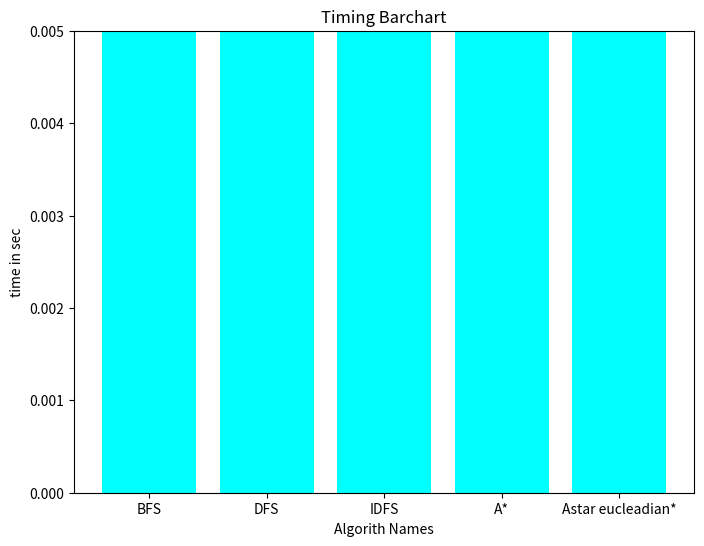
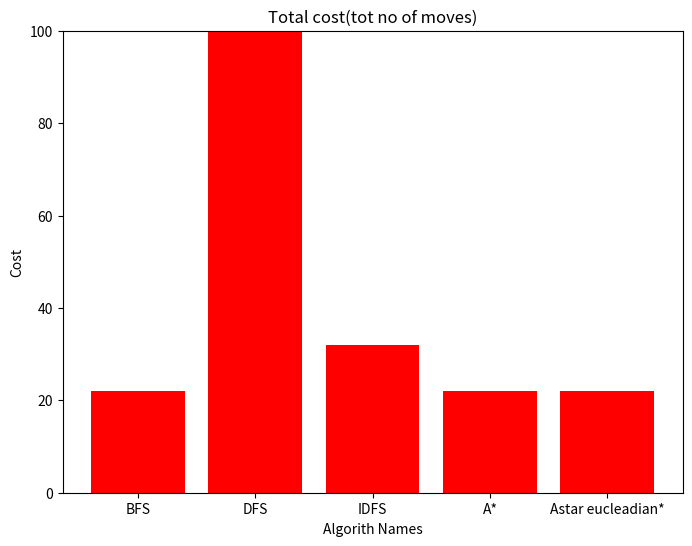
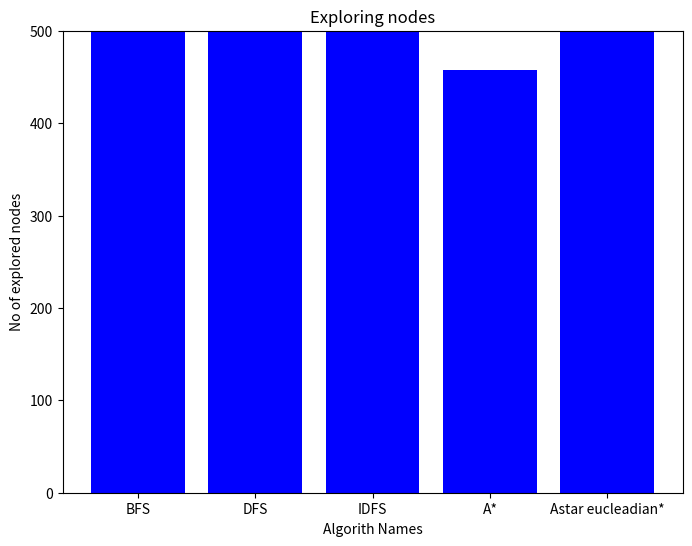
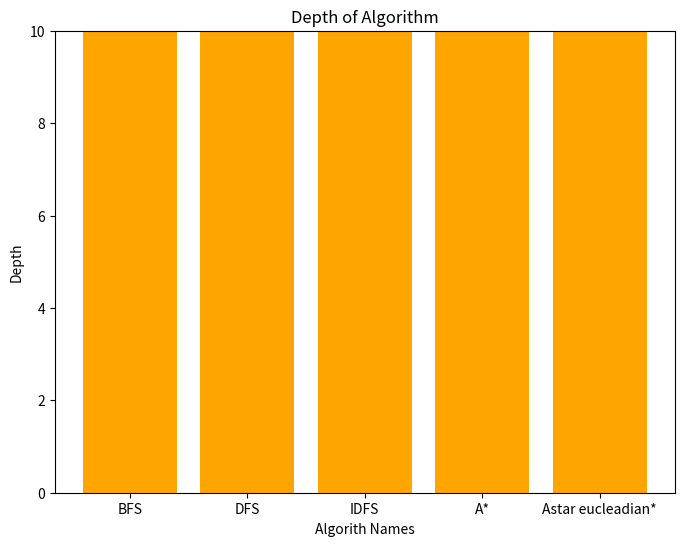

Write the Python code that produced these figures, in order.
import numpy as np
import heapq
from collections import deque
from timeit import default_timer as timer
import matplotlib.pyplot as plt

class Node:
    def __init__(self, board, parent= None,move= None,g=0,h=0,depth=0):
        self.board = board #elshakl el7aly
        self.parent = parent #shakl elboard ely ablo
        self.move = move
        self.g = g  
        self.h = h  
        self.f = g + h  
        self.depth=depth
    def __eq__(self,other):
        return np.array_equal(self.board, other.board)
    def __lt__(self, other):
        return self.f < other.f
    def __hash__(self):
        return hash(self.board.tobytes())

class Puzzle:
    def __init__(self, initial_state, goal_state):
        self.initial_state = np.array(initial_state)
        self.goal_state = np.array(goal_state)
        self.size = self.initial_state.shape[0]
        self.goal_positions = self.get_goal_positions()

    def get_goal_positions(self):
        positions = {}
        rows=self.goal_state.shape[0]      
        cloumns=self.goal_state.shape[1]   
        for r in range(rows):  
            for c in range(cloumns):  
                value = self.goal_state[r][c]  
                positions[value]=(r,c)  
        return positions
    

    def find_neighbors(self, node):
        neighbors = []
        zero_pos = None  #Initialize zero_pos
    # Searching for the position of the blank tile
        for r in range(self.goal_state.shape[0]):
            for c in range(self.goal_state.shape[1]):
                if node.board[r][c] == 0:
                    zero_pos = (r, c)
                    break
            if zero_pos is not None:  # Exit outer loop if blank is found
                break
        if zero_pos is None:#If zero_pos is not found, return an empty array neighbors
            return neighbors

        possible_moves = [(-1, 0), (1, 0), (0, -1), (0, 1)]  #The moves that can be madee
        for row, column in possible_moves:
            new_pos = (zero_pos[0] + row, zero_pos[1] + column)
            #trying to check if this move is valid in the bounds of the board
            if 0 <= new_pos[0] < self.goal_state.shape[0] and 0 <= new_pos[1] < self.goal_state.shape[1]:
                modified_board = node.board.copy()
                modified_board[zero_pos[0], zero_pos[1]] = modified_board[new_pos[0], new_pos[1]]
                modified_board[new_pos[0], new_pos[1]] = 0  # Move the blank tile
                neighbor_node = Node(modified_board, node, depth=node.depth + 1)
                neighbors.append(neighbor_node)

        return neighbors



    def puzzle_solved(self, board):
        return np.array_equal(board, self.goal_state)
    

    def heuristic(self, board):
        dis_to_goal = 0
        for row in range(board.shape[0]):
            for column in range(board.shape[1]):
                if board[row, column] != 0:  
                    goalrow, goalcolumn = self.goal_positions[board[row, column]]
                    dis_to_goal += abs(row - goalrow) + abs(column - goalcolumn)
        return dis_to_goal
    
    def heuristic_ecl(self, board):
        dis_to_goal = 0
        for row in range(board.shape[0]):
            for column in range(board.shape[1]):
                if board[row, column] != 0:
                    goal_row, goal_column = self.goal_positions[board[row, column]]
                    dis_to_goal += np.sqrt((row - goal_row) ** 2 + (column - goal_column) ** 2)
        return dis_to_goal

class gamesolving:
    def __init__(self,puzzle) :
        self.Puzzle=puzzle
        self.max_depth = 0

    def find_path(self, node):
        path = []
        while node:
            # print("depth is: ",node.depth)
            path.append(node.board)
            node = node.parent
        reversed_path = path.copy()  
        reversed_path.reverse()  
        return reversed_path 

    def get_search_depth(self, node):
        depth = 0
        while node:
            depth += 1
            node = node.parent
        return depth-1

    def solve_bfs(self):
        print("BFS loading...:")
        initial_node = Node(self.Puzzle.initial_state)

        if self.Puzzle.puzzle_solved(initial_node.board):
            path = self.find_path(initial_node)
            return path, len(path) - 1, 0,0
    
        frontier = deque([initial_node])#Initializing the queue
        explored = set()
        frontier_set = {initial_node}  

        while frontier:#while the Queue is not empty
            current_node = frontier.popleft()  
            frontier_set.remove(current_node)  
            self.max_depth = max(self.max_depth, current_node.depth)
            if self.Puzzle.puzzle_solved(current_node.board):
                path = self.find_path(current_node)
                return path, len(path) - 1, len(explored),self.max_depth  

            for neighbor in self.Puzzle.find_neighbors(current_node):
             if neighbor not in explored and neighbor not in frontier_set:
                    frontier.append(neighbor)  
                    frontier_set.add(neighbor)  
                    explored.add(neighbor)  

        return None, 0,0,self.max_depth #Cant find an answer to the given state


        
    def solve_dfs(self):
        print("DFS loading...:")
        initial_node = Node(self.Puzzle.initial_state)
        if self.Puzzle.puzzle_solved(initial_node.board):
             path = self.find_path(initial_node)
             return self.find_path(initial_node),len(path) - 1,0,0
        
        frontier = [initial_node] #Initializing the stack
        explored = set()
        explored.add(initial_node) 

        while frontier:#while the stack is not empty
            current_node = frontier.pop()
            explored.add(current_node)
            self.max_depth = max(self.max_depth, current_node.depth)
            if self.Puzzle.puzzle_solved(current_node.board):
                path = self.find_path(current_node)
                return self.find_path(current_node),len(path) - 1,len(explored),self.max_depth
            
            for neighbor in self.Puzzle.find_neighbors(current_node):
                if neighbor not in explored:
                    frontier.append(neighbor)                 
        return None,0,0,self.max_depth  #Cant find an answer to the given state
    


 
    def solve_idfs(self): 
        print("IDFS loading...")
        initial_node = Node(self.Puzzle.initial_state)
        if self.Puzzle.puzzle_solved(initial_node.board):
            path = self.find_path(initial_node)
            return path, len(path) - 1, 0, 0
    
        depth = 0
        total_visited = 0

        while True:
            frontier = [initial_node]
            explored = set() 
            self.max_depth = depth  

            while frontier:
                current_node = frontier.pop()
                if current_node in explored:
                    continue
                explored.add(current_node) 
                total_visited += 1

                if self.Puzzle.puzzle_solved(current_node.board):
                    path = self.find_path(current_node)
                    return path, len(path) - 1, total_visited, self.max_depth
                if current_node.depth < depth:
                    for neighbor in self.Puzzle.find_neighbors(current_node):
                        if neighbor not in explored and neighbor not in frontier:
                            frontier.append(neighbor)
            depth += 1

    def astar(self):
        print("Astar loading...")
        initial_node = Node(self.Puzzle.initial_state, h=self.Puzzle.heuristic(self.Puzzle.initial_state))
        priority_queue = []
        heapq.heappush(priority_queue, initial_node)
        visited_set = set()
        max=0
        while priority_queue:
            current_node = heapq.heappop(priority_queue)
            # self.max_depth = max(self.max_depth, current_node.depth)
            depth=self.get_search_depth(current_node)
            if depth>max:
                max=depth
            if self.Puzzle.puzzle_solved(current_node.board):
                path = self.find_path(current_node)
                return self.find_path(current_node),len(path) - 1,len(priority_queue),max
            visited_set.add(current_node)

            for neighbor in self.Puzzle.find_neighbors(current_node):
                if neighbor in visited_set:
                    continue
                neighbor.g=current_node.g+1
                neighbor.h = self.Puzzle.heuristic(neighbor.board)
                neighbor.f = neighbor.g + neighbor.h
                if neighbor not in priority_queue:
                    heapq.heappush(priority_queue, neighbor)
                else:
                    for node in priority_queue:
                        if neighbor == node and neighbor.g < node.g:
                            node.g = neighbor.g
                            node.f = neighbor.f
                            node.parent = current_node
                            break
        return None, 0,0,self.max_depth
    def astarecl(self):
            print("Astar eucleadian loading...")
            initial_node = Node(self.Puzzle.initial_state, h=self.Puzzle.heuristic(self.Puzzle.initial_state))
            priority_queue = []
            heapq.heappush(priority_queue, initial_node)
            visited_set = set()
            max=0
            while priority_queue:
                current_node = heapq.heappop(priority_queue)
                # self.max_depth = max(self.max_depth, current_node.depth)
                depth=self.get_search_depth(current_node)
                if depth>max:
                    max=depth
                if self.Puzzle.puzzle_solved(current_node.board):
                    path = self.find_path(current_node)
                    return self.find_path(current_node),len(path) - 1,len(priority_queue),max
                visited_set.add(current_node)

                for neighbor in self.Puzzle.find_neighbors(current_node):
                    if neighbor in visited_set:
                        continue
                    neighbor.g=current_node.g+1
                    neighbor.h = self.Puzzle.heuristic_ecl(neighbor.board)
                    neighbor.f = neighbor.g + neighbor.h
                    if neighbor not in priority_queue:
                        heapq.heappush(priority_queue, neighbor)
                    else:
                        for node in priority_queue:
                            if neighbor == node and neighbor.g < node.g:
                                node.g = neighbor.g
                                node.f = neighbor.f
                                node.parent = current_node
                                break
            return None, 0,0,self.max_depth #Cant find an answer to the given state

initial_state = [
    # [1, 2, 3],
    # [0, 4, 5],
    # [6, 7, 8]]
    #     [1, 2, 3],
    #     [4, 0, 5],
    #     [7, 8, 6]
    #  ]
        #   [1, 2, 5],
        #   [3, 4, 0],
        #   [6, 7, 8]
        #         ]
        # [1,2,3],
        # [4 ,8,0],
        # [7 ,8 ,4]]
        [1, 2, 3],
        [4, 5, 6],
        [7, 8, 0]
    ]
goal_state = [
        [0, 1, 2],
        [3, 4, 5],
        [6, 7, 8]
    ]



timing=[]
cost_of_path=[]
explored_nodes=[]
depth=[]
puzzle = Puzzle(initial_state, goal_state)
solver = gamesolving(puzzle)
start=timer()
bfs_path,bfs_count_path,bfs_explored_count,bfs_max_depth = solver.solve_bfs()
end=timer()
executing_time=end-start
timing.append(executing_time)
cost_of_path.append(bfs_count_path)
explored_nodes.append(bfs_explored_count)
depth.append(bfs_max_depth)



# # for step in bfs_path:
# #     print(step)
print("Number of explored nodes in BFS:", bfs_explored_count)
print("Total cost(no of moves) BFS",bfs_count_path)
print("Max depth reached by bfs is",bfs_max_depth)
print("The executing time of BFS is",executing_time)
print("\n")



start=timer()
dfs_path,dfs_count_path,dfs_explored_count,dfs_max_depth = solver.solve_dfs()
end=timer()
executing_time=end-start
timing.append(executing_time)
cost_of_path.append(dfs_count_path)
explored_nodes.append(dfs_explored_count)
depth.append(dfs_max_depth)

# # if dfs_path:
# #     for step in dfs_path:
# #         print(step)
# # else:
# #     print("No solution found.")
print("Number of explored nodes in DFS:", dfs_explored_count)
print("Total cost(no of moves) for DFS",dfs_count_path)
print("Max depth reached by dfs is",dfs_max_depth)
print("The executing time of DFS is",executing_time)
print("\n")

start=timer()
idfs_path, idfs_count_path, idfs_explored_count,idfs_max_depth= solver.solve_idfs()
end=timer()
executing_time=end-start
timing.append(executing_time)
cost_of_path.append(idfs_count_path)
explored_nodes.append(idfs_explored_count)
depth.append(idfs_max_depth)
# # if idfs_path:
# #     for step in idfs_path: 
# #         print(step)
# #     else:
# #         print("No solution found.")
    
print("Number of explored nodes in IDFS:", idfs_explored_count) #139526# number of moves
print("Total cost(no of moves):", idfs_count_path)
print("Max depth reached by idfs is",idfs_max_depth)
print("The executing time of IDFS is",executing_time)
print("\n")


start=timer()
astar_path,astar_count_path,astar_explored_count,astar_max_depth= solver.astar()
end=timer()
executing_time=end-start
timing.append(executing_time)
cost_of_path.append(astar_count_path)
explored_nodes.append(astar_explored_count)
depth.append(astar_max_depth)
# # if astar_path:
# #     for step in astar_path:
# #         print(step)
# # else:
# #     print("No solution found.")

print("Number of explored nodes of A*:", astar_explored_count)
print("Total cost(no of moves) for A*:", astar_count_path)
print("Max depth reached by A* is",astar_max_depth)
print("The executing time of A* is",executing_time)
print("\n")


start=timer()
astar_ecl_path, astar_ecl_count_path, astar_ecl_explored_count,astar_ecl_max_depth= solver.astarecl()
end=timer()
executing_time=end-start
timing.append(executing_time)
cost_of_path.append(astar_ecl_count_path)
explored_nodes.append(astar_ecl_explored_count)
depth.append(astar_ecl_max_depth)
# # if astar_ecl_path:
# #         print("Steps to solve the puzzle using A* Recursive with Custom Heuristic:")
# #         for step in astar_ecl_path:
# #             print(step)
# # else:    
# #     print("No solution found for A* Recursive with Custom Heuristic.")
    
print("Number of explored nodes of Astar eucleadian:", astar_ecl_explored_count)
print("Total cost(no of moves) for Astar eucleadian:", astar_ecl_count_path)
print("Max depth reached by Astar eucleadian is",astar_ecl_max_depth)
print("The executing time of Astar eucleadian is",executing_time)
print("\n")

#Runtime graph
plt.figure(figsize=(8, 6))
Algorith_names=["BFS","DFS","IDFS","A*","Astar eucleadian*"]
plt.bar(Algorith_names, timing, color='cyan')
plt.title("Timing Barchart")
plt.xlabel("Algorith Names")
plt.ylabel("time in sec")
plt.ylim(0.000, 0.005)
plt.show()

#Total cost graph
plt.figure(figsize=(8, 6))
plt.bar(Algorith_names, cost_of_path, color='Red')
plt.title("Total cost(tot no of moves)")
plt.xlabel("Algorith Names")
plt.ylabel("Cost")
plt.ylim(0,100)
plt.show()

#Explored nodes graph
plt.figure(figsize=(8, 6))
plt.bar(Algorith_names, explored_nodes, color='blue')
plt.title("Exploring nodes")
plt.xlabel("Algorith Names")
plt.ylabel("No of explored nodes")
plt.ylim(0,500)
plt.show()


#Depth graph
plt.figure(figsize=(8, 6))
plt.bar(Algorith_names, depth, color='orange')
plt.title("Depth of Algorithm")
plt.xlabel("Algorith Names")
plt.ylabel("Depth")
plt.ylim(0,10)
plt.show()
